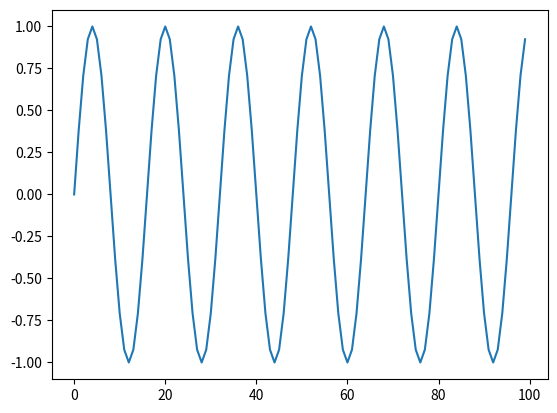

The matplotlib source for this figure:
# -*- coding: utf-8 -*-
"""
Created on Wed Sep 23 15:53:52 2015

[redacted]
"""

from __future__ import (absolute_import, division,print_function, unicode_literals)
import numpy as np
from scipy import stats
import matplotlib
from matplotlib import pyplot as plt
import math

Fs=8000
f=500
sample = 100
x = np.arange(sample)
y = np.sin(2 * np.pi * f * x / Fs)

fig1 = plt.plot(x,y)